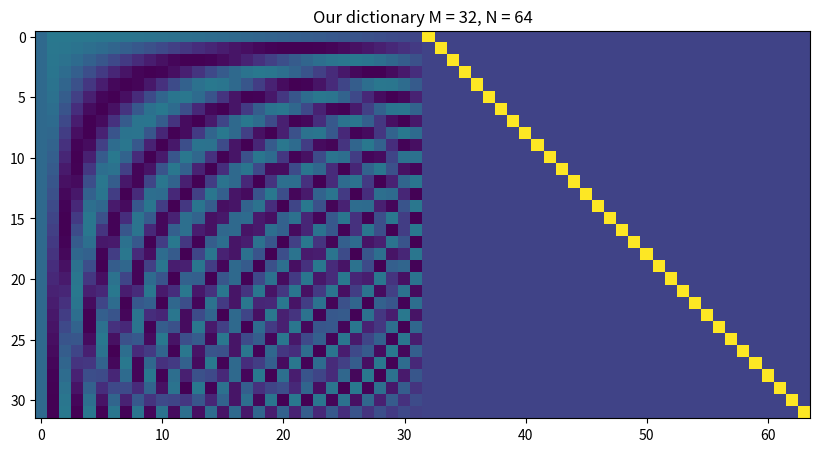
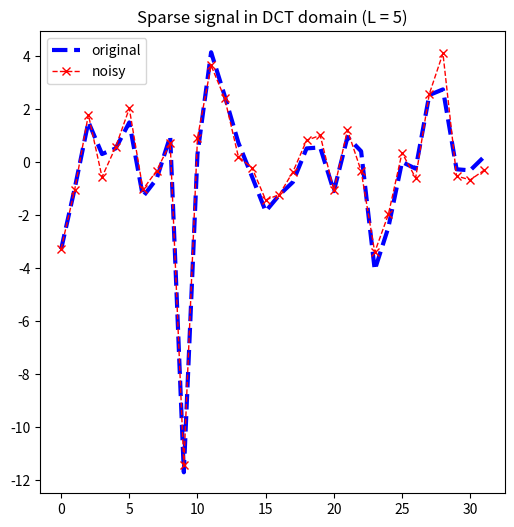
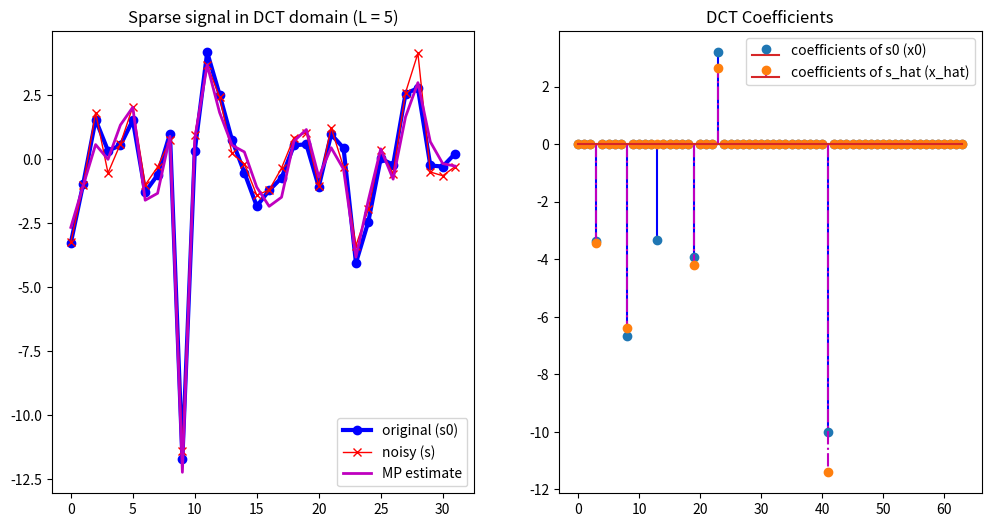

Generate these figures, in order, with matplotlib:
import numpy as np
from matplotlib import pyplot as plt
from scipy.fftpack import idct

%matplotlib inline
%config InlineBackend.figure_format='retina'

M = 32  # signal dimension
N = 2 * M  # number of atoms in the expansion


C = np.zeros(
    (M, M)
)  # matrix containing the standard basis (a kronecker delta in each column)
DCT = np.zeros(
    (M, M)
)  # matrix containing the DCT basis (a DCT function in each column)

for i in range(M):
    DCT[:, i] = idct(np.eye(M)[:, i], type=2, norm="ortho")  # DCT basis

for i in range(M):
    C[:, i] = np.eye(M)[:, i]

D = np.hstack((DCT, C))

plt.figure(figsize=(10, 10))
plt.imshow(D)
plt.title(f"Our dictionary M = {M}, N = {N}")

L = 5
sigma_noise = 0.2

x0 = np.zeros(N)
nonzero_idx = np.random.choice(
    M, L, replace=False
)  # choose L unique indices in DCT part
x0[nonzero_idx] = np.random.randn(L) * 2 + np.random.choice([-1, 1], L) * 3

spikeLocation = np.random.randint(M, N)
x0[spikeLocation] += -10

s0 = D @ x0
s = s0 + sigma_noise * np.random.normal(scale=2, size=M)

LN_WDT = 2
MRK_SZ = 10

plt.figure(figsize=(6, 6))
plt.plot(s0, "b--", linewidth=LN_WDT + 1)
plt.plot(s, "r--x", linewidth=LN_WDT - 1)
plt.title(f"Sparse signal in DCT domain (L = {L:.0f})")
plt.legend(["original", "noisy"])

x_MP = np.zeros(N)

r = s.copy()  # initialize residual as the noisy signal (components not yet represented)

l = 1

# initialize the norm of the residual (components not represented by the coefficients)

resNorm = np.linalg.norm(r)  # L2 norm of the residual

MINIMUM_RES_NORM = 0.1

while np.count_nonzero(x_MP) < L and resNorm > MINIMUM_RES_NORM and l < 2 * L:
    # SWEEP STEP: look for the column of D that matches at best noisySignal
    # compute the residual w.r.t. each column of D
    e = np.zeros(N)
    for j in range(N):
        # Compute projection coefficient
        proj_coeff = np.dot(D[:, j], r)
        # Compute residual error after projection onto atom j
        e[j] = np.linalg.norm(r - proj_coeff * D[:, j]) ** 2
        # this corresponds to solving e(j) = min( || dj zj - r ||),
        # which is obtained by setting zj = dj' r / || dj ||^2 (analytically defined)
        # there is no need to divide by || dj ||^2 since columns are normalized

    # find the column of D that matches at best r, i.e. jStar = argmin(e(j))
    jStar = np.argmin(e)

    # UPDATE the jStar coefficient by *summing* the new component dj' r^(i) / || dj ||^2
    x_MP[jStar] += np.dot(D[:, jStar], r)

    # remove the signal we have so far represented in coeff_MP (update the residual)
    r = (
        r - np.dot(D[:, jStar], r) * D[:, jStar]
    )  # component that cannot be captured by the signal

    l = l + 1

    # update the residual norm
    resNorm = np.linalg.norm(r)

s_hat_MP = D @ x_MP

resNorm_MP = np.linalg.norm(s - s_hat_MP)

LN_WDT = 2
MRK_SZ = 10

fix, ax = plt.subplots(1, 2, figsize=(12, 6))
ax[0].plot(s0, "b-o", linewidth=LN_WDT + 1)
ax[0].plot(s, "r-x", linewidth=LN_WDT - 1)
ax[0].plot(s_hat_MP, "m-", linewidth=LN_WDT)
ax[0].set_title(f"Sparse signal in DCT domain (L = {L:.0f})")
ax[0].legend(["original (s0)", "noisy (s)", "MP estimate"])

ax[1].stem(x0, linefmt="b-", markerfmt="C0o")
ax[1].stem(x_MP, linefmt="m-.", markerfmt="C1o")
ax[1].set_title("DCT Coefficients")
ax[1].legend(["coefficients of s0 (x0)", "coefficients of s_hat (x_hat)"])